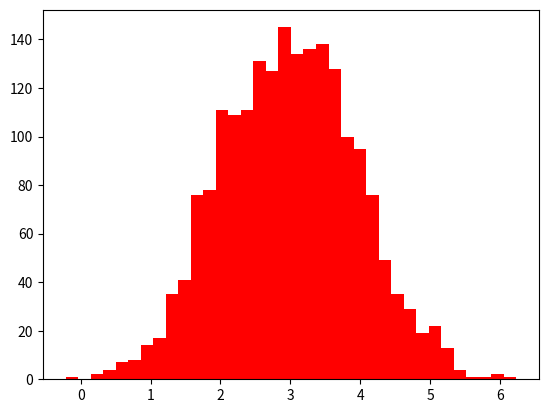

Source code (Python): (Note: this script raises an exception after producing the figure.)
import numpy as np  
import matplotlib.pyplot as plt  
def Normal(x, mu, std):
    """正态分布"""
    return 1/(np.sqrt(2*np.pi)*std) * np.exp(-(x-mu)**2/(2*std**2))

# 第一类样本
x1 = np.random.normal(3, 1, [2000])
# 第二类样本
x2 = np.random.normal(-1, 1.5, [2000])
x2 = np.random.random([2000])
######################仅知道x1,x2取值############################3
# 问题，如果一个数字x0=1，此时他是属于哪一类的？ 
## 思路1：统计一下属于哪一类概率比较高。绘制柱状图。 
plt.hist(x1, color="#ff0000", bins=36, normed=True, alpha=0.5, label="class 1")
plt.hist(x2, color="#0000ff", bins=36, density=True, alpha=0.5, label="class 1")
plt.show()
## 通过观察发现，蓝色概率比较高。

## 思路2：假设高斯分布，求解参数 
mu1 = np.mean(x1) 
std1 = np.std(x1)
mu2 = np.mean(x2) 
std2 = np.std(x2)
x = np.linspace(-4, 6, 1000) 
p1 = Normal(x, mu1, std1) 
p2 = Normal(x, mu2, std2) 

plt.plot(x, p1, c="r", lw=2) 
plt.plot(x, p2, c="b", lw=2)
plt.hist(x1, color="#ff0000", bins=36, normed=True, alpha=0.5, label="class 1")
plt.hist(x2, color="#0000ff", bins=36, normed=True, alpha=0.5, label="class 1")
plt.legend()
plt.show()
## 通过计算模型可以估计属于哪一类
